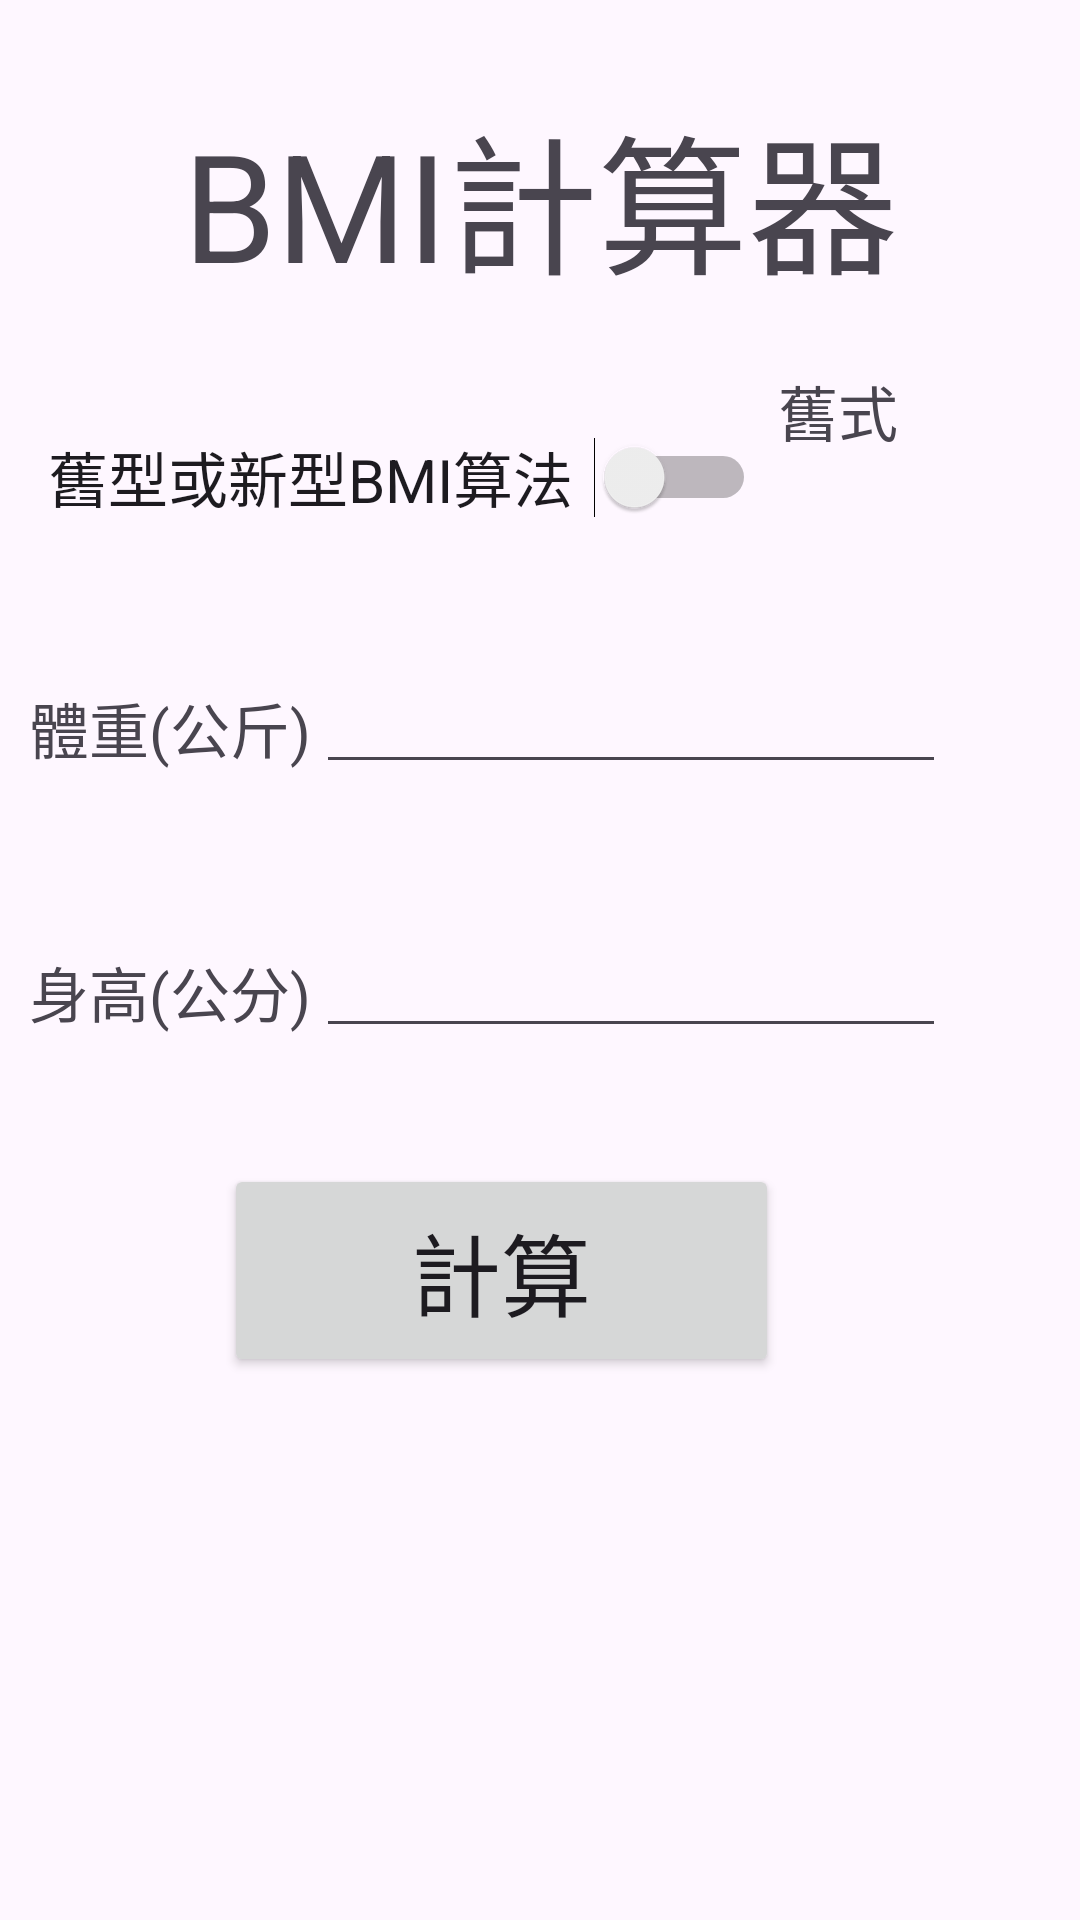

Produce the Android XML layout that renders to this screen, including the resource entries it uses.
<!-- AndroidManifest.xml: application theme Theme.FinallyExam -->
<!-- res/layout/activity_main2.xml -->
<?xml version="1.0" encoding="utf-8"?>
<androidx.constraintlayout.widget.ConstraintLayout xmlns:android="http://schemas.android.com/apk/res/android"
    xmlns:app="http://schemas.android.com/apk/res-auto"
    xmlns:tools="http://schemas.android.com/tools"
    android:layout_width="match_parent"
    android:layout_height="match_parent"
    tools:context=".MainActivity2">

    <TextView
        android:id="@+id/textView2"
        android:layout_width="wrap_content"
        android:layout_height="wrap_content"
        android:text="BMI計算器"
        android:textSize="50sp"
        app:layout_constraintBottom_toBottomOf="parent"
        app:layout_constraintEnd_toEndOf="parent"
        app:layout_constraintStart_toStartOf="parent"
        app:layout_constraintTop_toTopOf="parent"
        app:layout_constraintVertical_bias="0.052" />

    <Switch
        android:id="@+id/switch1"
        android:layout_width="236dp"
        android:layout_height="70dp"
        android:layout_marginStart="16dp"
        android:layout_marginTop="124dp"
        android:text="舊型或新型BMI算法"
        android:textSize="20dp"
        app:layout_constraintStart_toStartOf="parent"
        app:layout_constraintTop_toTopOf="parent" />

    <EditText
        android:id="@+id/editTextNumberDecimal"
        android:layout_width="wrap_content"
        android:layout_height="wrap_content"
        android:layout_marginTop="220dp"
        android:ems="10"
        android:inputType="numberDecimal"
        app:layout_constraintEnd_toEndOf="parent"
        app:layout_constraintHorizontal_bias="0.703"
        app:layout_constraintStart_toStartOf="parent"
        app:layout_constraintTop_toTopOf="parent" />

    <EditText
        android:id="@+id/editTextNumberDecimal2"
        android:layout_width="wrap_content"
        android:layout_height="wrap_content"
        android:layout_marginTop="308dp"
        android:ems="10"
        android:inputType="numberDecimal"
        app:layout_constraintEnd_toEndOf="parent"
        app:layout_constraintHorizontal_bias="0.703"
        app:layout_constraintStart_toStartOf="parent"
        app:layout_constraintTop_toTopOf="parent" />

    <TextView
        android:id="@+id/textView3"
        android:layout_width="wrap_content"
        android:layout_height="wrap_content"
        android:layout_marginTop="228dp"
        android:text="體重(公斤)"
        android:textSize="20dp"
        app:layout_constraintEnd_toEndOf="parent"
        app:layout_constraintHorizontal_bias="0.036"
        app:layout_constraintStart_toStartOf="parent"
        app:layout_constraintTop_toTopOf="parent" />

    <TextView
        android:id="@+id/textView4"
        android:layout_width="wrap_content"
        android:layout_height="wrap_content"
        android:layout_marginTop="316dp"
        android:text="身高(公分)"
        android:textSize="20dp"
        app:layout_constraintEnd_toEndOf="parent"
        app:layout_constraintHorizontal_bias="0.036"
        app:layout_constraintStart_toStartOf="parent"
        app:layout_constraintTop_toTopOf="parent" />

    <Button
        android:id="@+id/button2"
        android:layout_width="185dp"
        android:layout_height="71dp"
        android:layout_marginTop="388dp"
        android:onClick="button"
        android:text="計算"
        android:textSize="30dp"
        app:layout_constraintEnd_toEndOf="parent"
        app:layout_constraintHorizontal_bias="0.427"
        app:layout_constraintStart_toStartOf="parent"
        app:layout_constraintTop_toTopOf="parent" />

    <TextView
        android:id="@+id/textView5"
        android:layout_width="277dp"
        android:layout_height="179dp"
        app:layout_constraintBottom_toBottomOf="parent"
        app:layout_constraintEnd_toEndOf="parent"
        app:layout_constraintHorizontal_bias="0.336"
        app:layout_constraintStart_toStartOf="parent"
        app:layout_constraintTop_toTopOf="parent"
        app:layout_constraintVertical_bias="0.79" />

    <TextView
        android:id="@+id/textView6"
        android:layout_width="72dp"
        android:layout_height="41dp"
        android:textSize="20dp"
        android:text="舊式"
        app:layout_constraintBottom_toBottomOf="parent"
        app:layout_constraintEnd_toEndOf="parent"
        app:layout_constraintHorizontal_bias="0.9"
        app:layout_constraintStart_toStartOf="parent"
        app:layout_constraintTop_toTopOf="parent"
        app:layout_constraintVertical_bias="0.204" />
</androidx.constraintlayout.widget.ConstraintLayout>
<!-- resources referenced by this layout -->
<resources>
  <style name="Theme.FinallyExam" parent="Base.Theme.FinallyExam" />
  <style name="Base.Theme.FinallyExam" parent="Theme.Material3.DayNight.NoActionBar">
          
          
      </style>
</resources>
